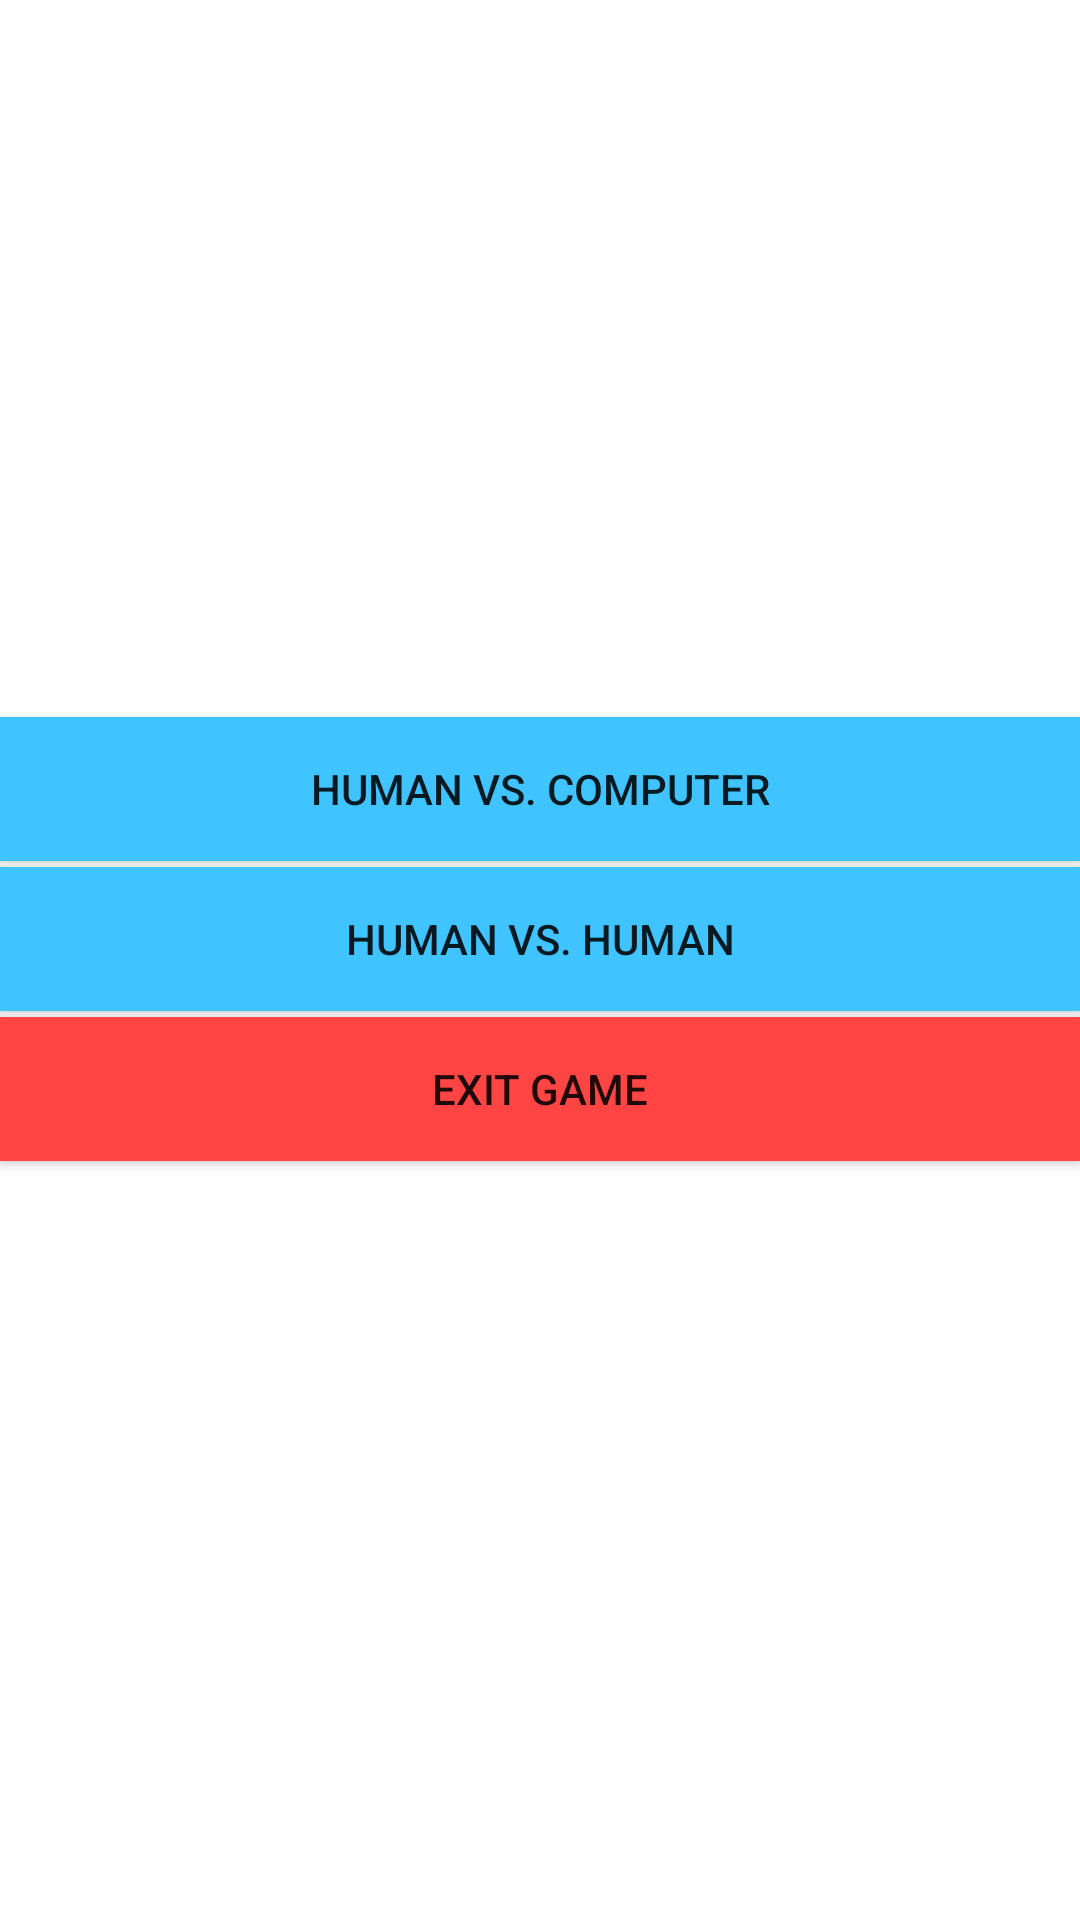

Reconstruct the res/layout file that produces this screen, plus the resources it refers to.
<!-- AndroidManifest.xml: application theme AppTheme -->
<!-- res/layout/activity_main_menu.xml -->
<?xml version="1.0" encoding="utf-8"?>
<LinearLayout xmlns:android="http://schemas.android.com/apk/res/android"
    android:layout_width="match_parent"
    android:layout_height="match_parent"
    android:orientation="vertical"
    android:background="@android:color/white">

    <ImageView
        android:layout_width="150dp"
        android:layout_height="150dp"
        android:src="@drawable/icon"
        android:layout_marginTop="59dp"
        android:id="@+id/imageView"
        android:layout_gravity="center_horizontal"/>

    <Button
        android:id="@+id/one_player"
        android:layout_width="match_parent"
        android:layout_height="wrap_content"
        android:text="@string/hvc"
        android:layout_marginTop="30dp"
        android:background="@drawable/menu_button_clicks"/>

    <Button
        android:id="@+id/two_player"
        android:layout_width="match_parent"
        android:layout_height="wrap_content"
        android:text="@string/hvh"
        android:background="@drawable/menu_button_clicks"
        android:layout_marginTop="2dp"/>

    <Button
        android:id="@+id/exit_game"
        android:layout_width="match_parent"
        android:layout_height="wrap_content"
        android:text="@string/exit"
        android:background="@drawable/exit_game_button"
        android:layout_marginTop="2dp"/>

</LinearLayout>
<!-- resources referenced by this layout -->
<resources>
  <!-- drawable exit_game_button (drawable) -->
  <?xml version="1.0" encoding="utf-8"?>
  <selector xmlns:android="http://schemas.android.com/apk/res/android">
  
      <item android:drawable="@drawable/exit_game_button_pressed" android:state_selected="true"/>
      <item android:drawable="@drawable/exit_game_button_pressed" android:state_pressed="true"/>
      <item android:drawable="@drawable/exit_game_button_released"/>
  
  </selector>
  <!-- drawable menu_button_clicks (drawable) -->
  <?xml version="1.0" encoding="utf-8"?>
  <selector xmlns:android="http://schemas.android.com/apk/res/android">
  
      <item android:drawable="@drawable/menubtn_pressed" android:state_selected="true"/>
      <item android:drawable="@drawable/menubtn_pressed" android:state_pressed="true"/>
      <item android:drawable="@drawable/menubtn_released"/>
  
  </selector>
  <string name="exit">Exit Game</string>
  <string name="hvc">Human Vs. Computer</string>
  <string name="hvh">Human Vs. Human</string>
  <style name="AppTheme" parent="Theme.AppCompat.Light.DarkActionBar">
          
      </style>
  <!-- drawable exit_game_button_pressed (drawable) -->
  <?xml version="1.0" encoding="utf-8"?>
  <shape xmlns:android="http://schemas.android.com/apk/res/android" >
  
      <gradient
          android:angle="90"
          android:centerColor="#CC0000"
          android:endColor="#CC0000"
          android:startColor="#CC0000"
          android:type="linear" />
  
  </shape>
  <!-- drawable exit_game_button_released (drawable) -->
  <?xml version="1.0" encoding="utf-8"?>
  <shape xmlns:android="http://schemas.android.com/apk/res/android" >
  
      <gradient
          android:angle="90"
          android:centerColor="#FF4444"
          android:endColor="#FF4444"
          android:startColor="#FF4444"
          android:type="linear" />
  
  </shape>
  <!-- drawable menubtn_pressed (drawable) -->
  <?xml version="1.0" encoding="utf-8"?>
  <shape xmlns:android="http://schemas.android.com/apk/res/android" >
  
      <gradient
          android:angle="90"
          android:centerColor="#03a9f4"
          android:endColor="#03a9f4"
          android:startColor="#03a9f4"
          android:type="linear" />
  
  </shape>
  <!-- drawable menubtn_released (drawable) -->
  <?xml version="1.0" encoding="utf-8"?>
  <shape xmlns:android="http://schemas.android.com/apk/res/android" >
  
      <gradient
          android:angle="90"
          android:centerColor="#40c4ff"
          android:endColor="#40c4ff"
          android:startColor="#40c4ff"
          android:type="linear" />
  
  </shape>
</resources>
